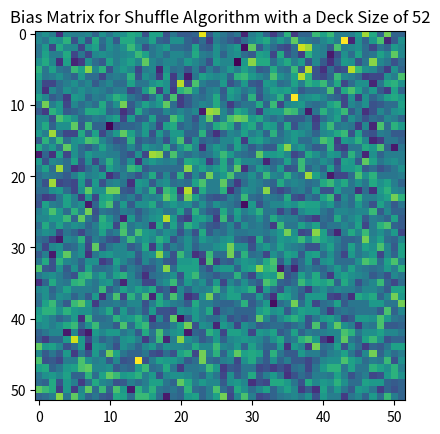

Write Python code to recreate this figure.
#!/usr/bin/env python


from itertools import product
from random import randint
from sys import modules
from typing import Any, Callable, List


try:
    from matplotlib import pyplot
except:
    pass


class Card(object):
    """A playing card.
    
    Arguments:
        suit: str
            The suit of the card
        rank: str
            The rank of the card
    """

    def __init__(self, suit: str, rank: str) -> None:
        self.suit = suit
        self.rank = rank

    def __eq__(self, other: 'Card') -> bool:
        """Return True if this card is the same card as 'other'; otherwise
        return False.
        
        Arguments:
            other: 'Card'
                The card with which to compare this one

        Returns:
            bool: True if the cards are equal, False otherwise

        Raises:
            AttributeError: if the object being compared is not a Card and does
                not inherit from the Card class
        """
        if self.suit == other.suit and self.rank == other.rank:
            return True
        else:
            return False

    def __ne__(self, other: 'Card') -> bool:
        """Return False if this card is the same card as 'other'; otherwise
        return True.
        
        Arguments:
            other: 'Card'
                The card with which to compare this one

        Returns:
            bool: False if the cards are equal, True otherwise

        Raises:
            AttributeError: if the object being compared is not a Card and does
                not inherit from the Card class
        """
        return not self.__eq__(other)

    def __lt__(self, other: 'Card') -> bool:
        """Return True if this card has a lesser value than the 'other' card;
        otherwise Return False.
        
        Arguments:
            other: 'Card'
                The card with which to compare this one

        Returns:
            bool: True if lesser than 'other'

        Raises:
            AttributeError: if the object being compared is not a Card and does
                not inherit from the Card class
            ValueError: if the one of the objects has an inappropriate rank
        """
        if int.from_bytes(self.suit.encode(), byteorder='big') \
                < int.from_bytes(other.suit.encode(), byteorder='big'):
            return True
        elif int.from_bytes(self.suit.encode(), byteorder='big') \
                == int.from_bytes(other.suit.encode(), byteorder='big'):
            ranks = {'2': 2, '3': 3, '4': 4, '5': 5, '6': 6, '7': 7, '8': 8,
                     '9': 9, '10': 10, 'J': 11, 'Q': 12, 'K': 13, 'A': 14}
            return ranks[str(self.rank)] < ranks[str(other.rank)]
        else:
            return False

    def __le__(self, other: 'Card') -> bool:
        """Return True if this card has a value less than or equal to that of
        the 'other' card; otherwise Return False.
        
        Arguments:
            other: 'Card'
                The card with which to compare this one

        Returns:
            bool: True if less than or equal to 'other'

        Raises:
            AttributeError: if the object being compared is not a Card and does
                not inherit from the Card class
            ValueError: if the one of the objects has an inappropriate rank
        """
        return self.__eq__(other) or self.__lt__(other)

    def __gt__(self, other: 'Card') -> bool:
        """Return True if this card has a value greater than that of the 'other'
        card; otherwise Return False.
        
        Arguments:
            other: 'Card'
                The card with which to compare this one

        Returns:
            bool: True if greater than 'other'

        Raises:
            AttributeError: if the object being compared is not a Card and does
                not inherit from the Card class
            ValueError: if the one of the objects has an inappropriate rank
        """
        return not self.__le__(other)

    def __ge__(self, other: 'Card') -> bool:
        """Return True if this card has a value greater than or equal to that of
        the 'other' card; otherwise Return False.
        
        Arguments:
            other: 'Card'
                The card with which to compare this one

        Returns:
            bool: True if greater than or equal to 'other'

        Raises:
            AttributeError: if the object being compared is not a Card and does
                not inherit from the Card class
            ValueError: if the one of the objects has an inappropriate rank
        """
        return not self.__lt__(other)

    def __str__(self) -> str:
        """Return a string representing this card.

        Returns:
            str: a string representing this card.
        """
        return '{}{}'.format(self.rank, self.suit)


def shuffle(deck: List[Any]) -> List[Any]:
    """Shuffle a list of objects in O(n) time.
    
    Arguments:
        deck List[Any]
            The list of objects to shuffle

    Returns:
        List[Any]: the shuffled list
    """
    for i in range(len(deck) - 1):
        j = randint(i, len(deck) - 1)
        temp = deck[i]
        deck[i] = deck[j]
        deck[j] = temp
    return deck


def get_order_bias(shuffle_algorithm: Callable[[List[Any]], List[Any]],
                   deck_size: int,
                   iterations: int) -> List[List[float]]:
    """Find the order bias for any given shuffle algorithm.
    
    Arguments:
        shuffle_algorithm: Callable[List[Any], List[Any]]
            Shuffle function that takes a list of objects and returns the
            shuffled list
        deck: int
            The size of the deck to use when analyzing the order bias
        iterations: int
            Number of shuffles to simulate

    Returns:
        List[List[float]]: a 2-dimensional array of floats where List(x,y) is
            the probability of the object at position x in the input deck ending
            up at position y in the output deck
    """
    bias_matrix = [[0 for col in range(deck_size)] for row in range(deck_size)]
    for i in range(iterations):
        shuffled_deck = shuffle_algorithm([i for i in range(deck_size)])
        for i in range(deck_size):
            bias_matrix[i][shuffled_deck[i]] += 1
    for (x, y) in [(x, y) for x in range(deck_size) for y in range(deck_size)]:
        bias_matrix[x][y] = bias_matrix[x][y] / float(deck_size * iterations)
    return bias_matrix


def unstable_sort(deck: List[Any]) -> List[Any]:
    """Sort of list of object, assuming that <, ==, and > are implement for the
    objects in the list.
    
    This function implements a heap sort, which has an average performance of
    O(nlog(n)) and a worst case performance of O(nlog(n)). Its memory usage is
    O(n).  This sort is not stable so the order between identical objects in the
    input array is not preserved.
    
    Arguments:
        deck: List[Any]
            List of objects to be sorted

    Returns:
        List[Any]: sorted list of objects
    """
    heap = []
    for i in range(len(deck)):
        heap.append(deck[i])
        j = i
        while j > 0:
            if j % 2 == 0 and heap[(j - 1) // 2] < heap[j]:
                temp = heap[j]
                heap[j] = heap[(j - 1) // 2]
                heap[(j - 1) // 2] = temp
                j = (j - 1) // 2
            elif j % 2 == 1 and heap[(j - 1) // 2] < heap[j]:
                temp = heap[j]
                heap[j] = heap[(j - 1) // 2]
                heap[(j - 1) // 2] = temp
                j = (j - 1) // 2
            else:
                break
    for i in range(len(heap) - 1, 0, -1):
        temp = heap[i]
        heap[i] = heap[0]
        heap[0] = temp
        j = 0
        while ((j + 1) * 2) - 1 < i:
            if (j + 1) * 2 < i \
                    and heap[(j + 1) * 2] > heap[((j + 1) * 2) - 1] \
                    and heap[(j + 1) * 2] > heap[j]:
                temp = heap[j]
                heap[j] = heap[((j + 1) * 2)]
                heap[(j + 1) * 2] = temp
                j = (j + 1) * 2
            elif heap[((j + 1) * 2) - 1] > heap[j]: 
                temp = heap[j]
                heap[j] = heap[((j + 1) * 2) - 1]
                heap[((j + 1) * 2) - 1] = temp
                j = ((j + 1) * 2) - 1
            else:
                break
    return heap


def stable_sort(deck: List[Any]) -> List[Any]:
    """Sort of list of object, assuming that <, ==, and > are implement for the
    objects in the list.

    This function implements a merge sort, which has an average performance of
    O(nlog(n)) and a worst case performance of O(nlog(n)). Although merge sort
    can have memory usage of O(n), because Python requires passing by value and
    not by reference, this implementation uses O(nlog(n)) memory. This sort is
    stable so the order between identical objects in the input array is
    preserved.
    
    Arguments:
        deck: List[Any]
            List of objects to be sorted

    Returns:
        List[Any]: sorted list of objects
    """
    if len(deck) > 1:
        first = stable_sort(deck[:len(deck) // 2])
        last = stable_sort(deck[(len(deck) // 2):])
        i = 0
        j = 0
        while i < len(first) or j < len(last):
            if i >= len(first):
                deck[i + j] = last[j]
                j += 1
            elif j >= len(last):
                deck[i + j] = first[i]
                i += 1
            elif first[i] < last[j]:
                deck[i + j] = first[i]
                i += 1
            else:
                deck[i + j] = last[j]
                j += 1
    return deck


if __name__ == '__main__':
    suits = ['♠', '♣', '♡', '♢']
    ranks = [2, 3, 4, 5, 6, 7, 8, 9, 10, 'J', 'Q', 'K', 'A']
    deck = [Card(combo[0], combo[1]) for combo in product(*[suits, ranks])]
        
    # Problem 1:
    # Write a function that shuffles a deck of cards in O(n) time.
    print('Problem #1\n{}'.format([str(card) for card in shuffle(deck)]))
    
    # Problem 2:
    # How good is the shuffle function, i.e. is every card equally likely
    # to end up in each final position?
    bias_matrix = get_order_bias(shuffle, 52, int(1e3))
    print('Problem #2\n{}'.format(bias_matrix))
    if 'matplotlib.pyplot' in modules:
        pyplot.imshow(bias_matrix)
        pyplot.title('Bias Matrix for Shuffle Algorithm with a Deck Size of 52')
        pyplot.show()
    
    # Problem 3:
    # Write a function that sorts a deck of shuffled cards in O(nlog(n)) time.
    # If multiple cards of the same rank and suit exist in the deck, it is not
    # important that they maintain their order in the sorted array.  In other
    # words an A♠ is identical to any other A♠.  Assume that the <, ==, and >
    # operators are defined on the included Card class.
    print('Problem #3\n{}'.format(
        [str(card) for card in unstable_sort(shuffle(deck))]))

    # Problem 4:
    # Write a function that sorts a deck of shuffled cards in O(nlong(n)) time.
    # If multiple cards of the same rank and suit exist in the deck their order
    # must be maintained. Assume that the <, ==, and > operators are defined on
    # the included Card class.
    print('Problem #4\n{}'.format(
        [str(card) for card in stable_sort(shuffle(deck))]))
